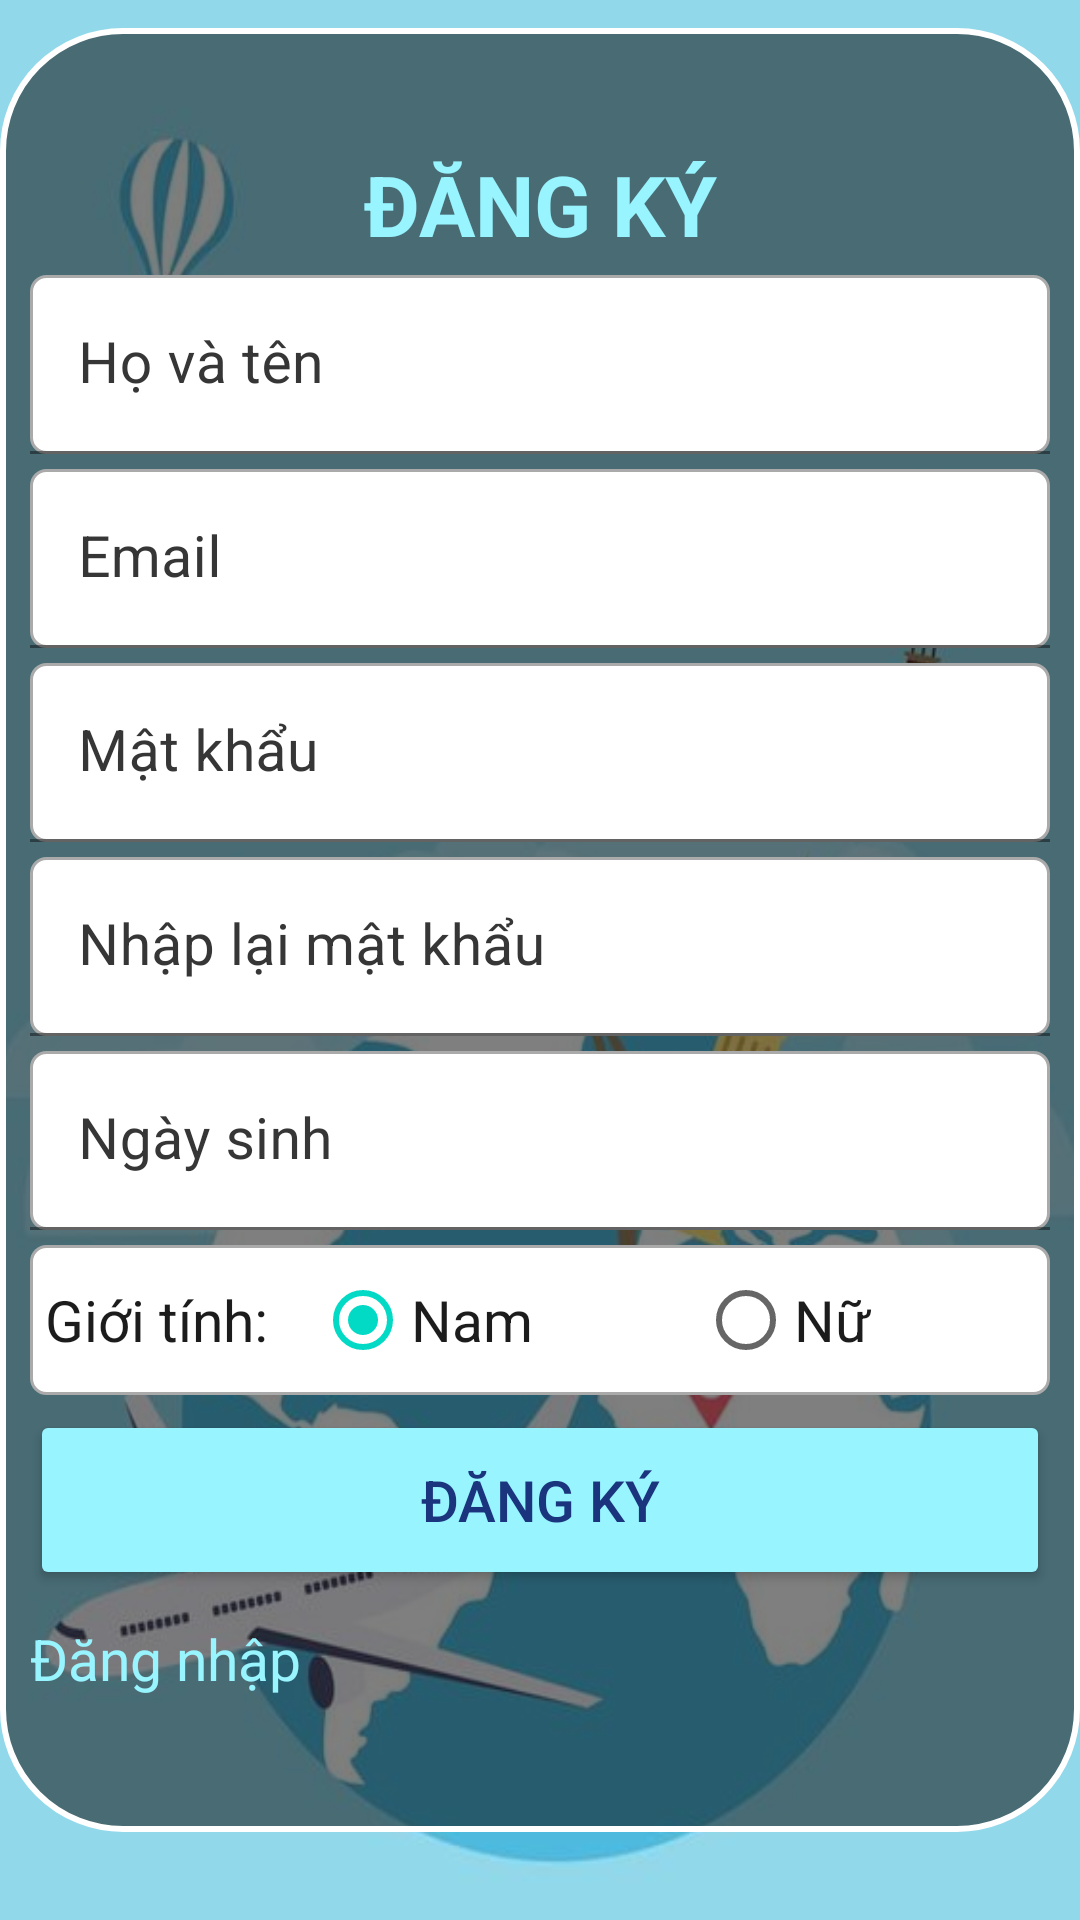

Here is an Android app screen rendered from its layout file. Give the layout XML and the strings, colors and styles it references.
<!-- AndroidManifest.xml: application theme Theme.CNTT196_HoTroDuLichFirebase -->
<!-- res/layout/activity_register.xml -->
<?xml version="1.0" encoding="utf-8"?>
<FrameLayout xmlns:android="http://schemas.android.com/apk/res/android"
    xmlns:app="http://schemas.android.com/apk/res-auto"
    xmlns:tools="http://schemas.android.com/tools"
    android:layout_width="match_parent"
    android:layout_height="match_parent"
    tools:context=".ActivityRegister"
    android:background="@drawable/background_register1"
    >


    <LinearLayout
        android:layout_width="match_parent"
        android:layout_height="wrap_content"
        android:background="@drawable/background_register"
        android:orientation="vertical"
        android:paddingTop="40dp"
        android:paddingBottom="40dp"
        android:layout_gravity="center"
        android:layout_marginBottom="10dp">


        <TextView
            android:id="@+id/textView4"
            android:layout_width="match_parent"
            android:layout_height="wrap_content"
            android:gravity="center_horizontal"
            android:text="ĐĂNG KÝ"
            android:textColor="@color/CadetBlue1"
            android:textSize="28dp"
            android:textStyle="bold" />
        <com.google.android.material.textfield.TextInputLayout
            android:id="@+id/edtHoVaTen"
            android:layout_width="match_parent"
            android:layout_height="wrap_content"
            android:hint="Họ và tên"
            android:layout_gravity="center"
            app:endIconMode="clear_text"
            android:textColorHint="@color/Gray21"
            app:hintTextColor="@color/blue_dark1"
            app:errorTextColor="@color/red"
            app:errorIconTint="@color/red"
            android:layout_marginTop="5dp">

            <com.google.android.material.textfield.TextInputEditText
                android:layout_width="match_parent"
                android:layout_height="wrap_content"
                android:textSize="19dp"
                android:inputType="textPersonName"
                android:background="@drawable/boder"/>
        </com.google.android.material.textfield.TextInputLayout>

        <com.google.android.material.textfield.TextInputLayout
            android:id="@+id/edtEmail"
            android:layout_width="match_parent"
            android:layout_height="wrap_content"
            android:hint="Email"
            android:layout_gravity="center"
            app:endIconMode="clear_text"
            android:textColorHint="@color/Gray21"
            app:hintTextColor="@color/blue_dark1"
            app:errorTextColor="@color/red"
            app:errorIconTint="@color/red"
            android:layout_marginTop="5dp">

            <com.google.android.material.textfield.TextInputEditText
                android:layout_width="match_parent"
                android:layout_height="wrap_content"
                android:textSize="19dp"
                android:inputType="textEmailAddress"
                android:background="@drawable/boder"/>
        </com.google.android.material.textfield.TextInputLayout>


        <FrameLayout
            android:layout_width="match_parent"
            android:layout_height="wrap_content"
            android:layout_marginTop="5dp"
            android:background="@android:color/transparent">

            <com.google.android.material.textfield.TextInputLayout
                android:id="@+id/edtPassword"
                android:layout_width="match_parent"
                android:layout_height="wrap_content"
                android:hint="Mật khẩu"
                android:layout_gravity="center"
                android:textColorHint="@color/Gray21"
                app:hintTextColor="@color/blue_dark1"
                app:errorTextColor="@color/red"
                app:errorIconTint="@android:color/transparent">

                <com.google.android.material.textfield.TextInputEditText
                    android:layout_width="match_parent"
                    android:layout_height="wrap_content"
                    android:textSize="19dp"
                    android:background="@drawable/boder"
                    android:inputType="textPassword"/>
            </com.google.android.material.textfield.TextInputLayout>
            <ImageButton
                android:id="@+id/btnShowHiden_Register"
                android:layout_width="wrap_content"
                android:layout_height="wrap_content"
                android:src="@drawable/baseline_visibility_off_24"
                android:layout_gravity="center|right"
                android:layout_marginRight="10dp"
                android:background="@android:color/transparent"/>
        </FrameLayout>
        <FrameLayout
            android:layout_width="match_parent"
            android:layout_height="wrap_content"
            android:layout_marginTop="5dp"
            android:background="@android:color/transparent">

            <com.google.android.material.textfield.TextInputLayout
                android:id="@+id/edtRePassword"
                android:layout_width="match_parent"
                android:layout_height="wrap_content"
                android:hint="Nhập lại mật khẩu"
                android:layout_gravity="center"
                android:textColorHint="@color/Gray21"
                app:hintTextColor="@color/blue_dark1"
                app:errorTextColor="@color/red"
                app:errorIconTint="@android:color/transparent">

                <com.google.android.material.textfield.TextInputEditText
                    android:layout_width="match_parent"
                    android:layout_height="wrap_content"
                    android:textSize="19dp"
                    android:background="@drawable/boder"
                    android:inputType="textPassword"/>
            </com.google.android.material.textfield.TextInputLayout>
            <ImageButton
                android:id="@+id/btnReShowHiden_Register"
                android:layout_width="wrap_content"
                android:layout_height="wrap_content"
                android:src="@drawable/baseline_visibility_off_24"
                android:layout_gravity="center|right"
                android:layout_marginRight="10dp"
                android:background="@android:color/transparent"/>
        </FrameLayout>


        <com.google.android.material.textfield.TextInputLayout
            android:id="@+id/tvNgaySinh"
            android:layout_width="match_parent"
            android:layout_height="wrap_content"
            android:hint="Ngày sinh"
            android:layout_gravity="center"
            app:endIconMode="clear_text"
            android:textColorHint="@color/Gray21"
            app:hintTextColor="@color/blue_dark1"
            app:errorTextColor="@color/red"
            app:errorIconTint="@color/red"
            android:layout_marginTop="5dp"
            android:focusable="false"
            android:focusableInTouchMode="false">

            <com.google.android.material.textfield.TextInputEditText
                android:layout_width="match_parent"
                android:layout_height="wrap_content"
                android:textSize="19dp"
                android:inputType="date"
                android:background="@drawable/boder"
                android:focusable="false"
                android:focusableInTouchMode="false"/>
        </com.google.android.material.textfield.TextInputLayout>
        <LinearLayout
            android:layout_width="match_parent"
            android:layout_height="50dp"
            android:orientation="horizontal"
            android:weightSum="5"
            android:gravity="left|center"
            android:layout_marginTop="5dp"
            android:layout_marginBottom="5dp"
            android:background="@drawable/boder">

            <TextView
                android:id="@+id/textView5"
                android:layout_width="150dp"
                android:layout_height="50dp"
                android:layout_weight="2"
                android:gravity="left|center"
                android:text="Giới tính:"
                android:textColor="@color/gray11"
                android:textSize="19dp" />


                <LinearLayout
                    android:layout_width="match_parent"
                    android:layout_height="match_parent"
                    android:orientation="horizontal"
                    android:layout_weight="3"
                    android:weightSum="2">
                    <RadioGroup
                        android:layout_width="match_parent"
                        android:layout_height="match_parent"
                        android:layout_weight="2"
                        android:orientation="horizontal"
                        android:id="@+id/radioGroup">
                    <RadioButton
                        android:id="@+id/radioNam"
                        android:layout_width="wrap_content"
                        android:layout_height="wrap_content"
                        android:layout_weight="1"
                        android:text="Nam"
                        android:checked="true"
                        android:textColor="@color/gray11"
                        android:textSize="19dp"/>

                    <RadioButton
                        android:id="@+id/radioNu"
                        android:layout_width="wrap_content"
                        android:layout_height="wrap_content"
                        android:layout_weight="1"
                        android:text="Nữ"
                        android:textColor="@color/gray11"
                        android:textSize="19dp"
                        android:backgroundTint="@color/blue_light1"/>
                    </RadioGroup>
                </LinearLayout>

        </LinearLayout>

        <Button
            android:id="@+id/btnDangKy_register"
            android:layout_width="match_parent"
            android:layout_height="60dp"
            android:text="ĐĂNG KÝ"
            android:textColor="@color/blue_new2"
            android:textSize="19dp"
            android:backgroundTint="@color/CadetBlue1" />
        <TextView
            android:id="@+id/tvDangNhap"
            android:layout_width="wrap_content"
            android:layout_height="wrap_content"
            android:layout_weight="2"
            android:gravity="left"
            android:text="Đăng nhập"
            android:textColor="@color/CadetBlue1"
            android:textSize="19dp"
            android:layout_marginTop="10dp"
            android:layout_marginBottom="5dp"/>
    </LinearLayout>
</FrameLayout>
<!-- resources referenced by this layout -->
<resources>
  <color name="CadetBlue1">#98F5FF</color>
  <color name="Gray21">#363636</color>
  <color name="blue_dark1">#4218B8</color>
  <color name="blue_light1">#007ce8</color>
  <color name="blue_new2">#1a347e</color>
  <color name="gray11">#1C1C1C</color>
  <color name="red">#FF0000</color>
  <!-- drawable background_register (drawable) -->
  <?xml version="1.0" encoding="utf-8"?>
  <shape xmlns:android="http://schemas.android.com/apk/res/android">
      <solid android:color="#80000000"/>
      <corners
          android:topLeftRadius="40dp"
          android:topRightRadius="40dp"
          android:bottomLeftRadius="40dp"
          android:bottomRightRadius="40dp"/>
      <padding
          android:top="10dp"
          android:left="10dp"
          android:right="10dp"
          android:bottom="10dp"/>
      <stroke
          android:width="2dp"
          android:color="@color/white"/>
  
  </shape>
  <!-- drawable background_register1: jpg bitmap (drawable, 28218 bytes) -->
  <!-- drawable boder (drawable) -->
  <?xml version="1.0" encoding="utf-8"?>
  <shape xmlns:android="http://schemas.android.com/apk/res/android" >
      <solid android:color="@android:color/white" />
      <stroke
          android:width="1dp"
          android:color="@android:color/darker_gray"/>
      <corners android:radius="5dp" />
      <padding
          android:bottom="5dp"
          android:left="5dp"
          android:right="5dp"
          android:top="5dp" />
  </shape>
  <style name="Theme.CNTT196_HoTroDuLichFirebase" parent="Theme.MaterialComponents.DayNight.NoActionBar">
          
          <item name="colorPrimary">@color/blue_light1</item>
          <item name="colorPrimaryVariant">@color/blue_light1</item>
          <item name="colorOnPrimary">@color/white</item>
          
          <item name="colorSecondary">@color/teal_200</item>
          <item name="colorSecondaryVariant">@color/teal_700</item>
          <item name="colorOnSecondary">@color/black</item>
          
          <item name="android:statusBarColor" tools:targetApi="l">?attr/colorPrimaryVariant</item>
          
      </style>
  <color name="white">#FFFFFFFF</color>
  <color name="teal_200">#FF03DAC5</color>
  <color name="teal_700">#FF018786</color>
  <color name="black">#FF000000</color>
</resources>
